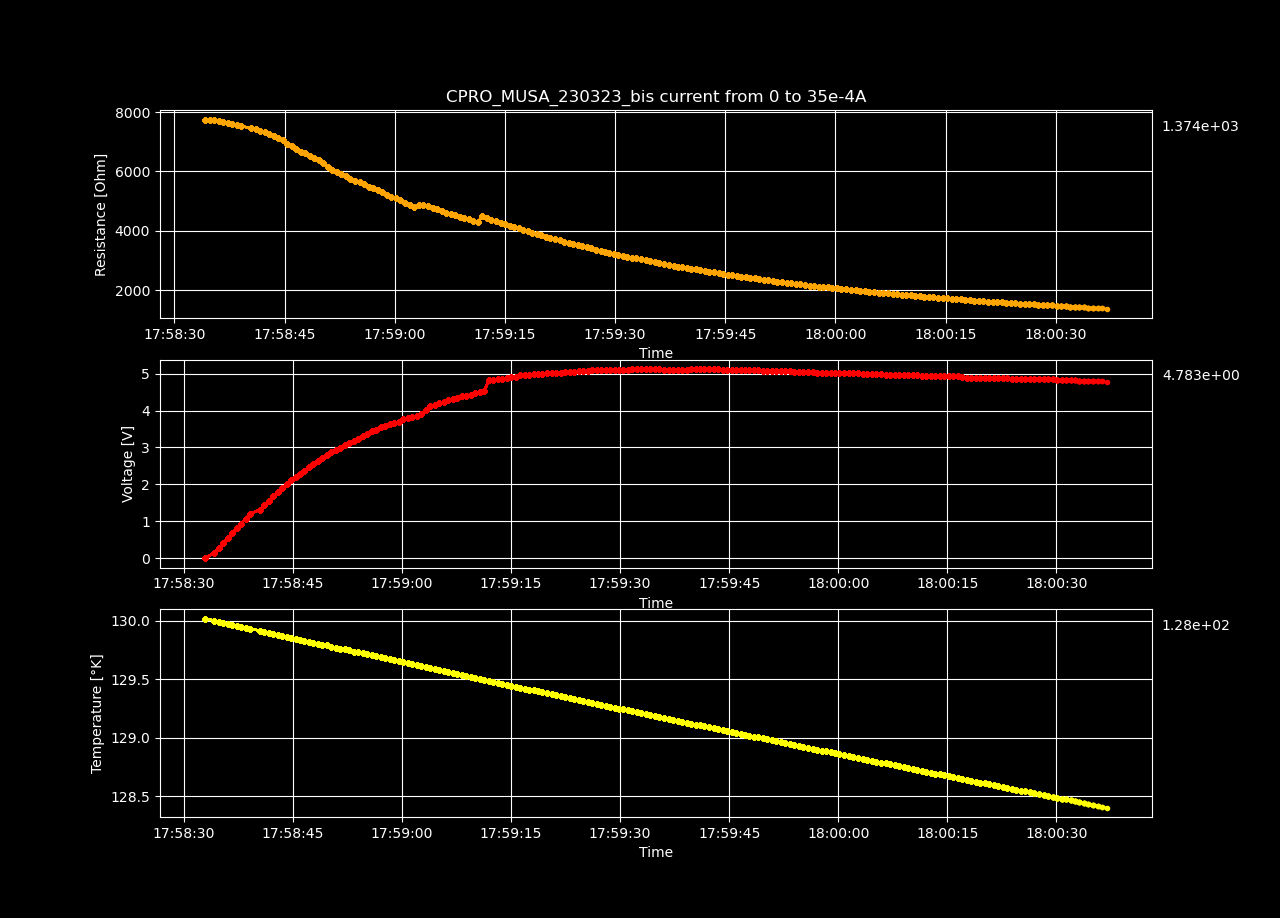

The table this chart was drawn from, first rows:
Datetime, Temperature [K], Voltage [V], Resistance [𝛀], Current Source [A], Electric Field [V/cm], Restivity [𝛀 cm], Current Density [A/cm2]
2023-03-23 17:58:32.908148, 130, 0.0002059, inf, 0.0, 0.006355, inf, 0.0
2023-03-23 17:58:34.175863, 130, 0.1363, 7750, 1.7587939698492464e-05, 4.207, 5466, 0.0007697
2023-03-23 17:58:34.796227, 130, 0.2721, 7737, 3.517587939698493e-05, 8.399, 5456, 0.001539
2023-03-23 17:58:35.404090, 130, 0.4075, 7724, 5.2763819095477394e-05, 12.58, 5447, 0.002309
2023-03-23 17:58:36.030049, 130, 0.5419, 7703, 7.035175879396985e-05, 16.73, 5433, 0.003079
2023-03-23 17:58:36.630531, 130, 0.6746, 7671, 8.793969849246232e-05, 20.82, 5410, 0.003849
2023-03-23 17:58:37.237144, 130, 0.8064, 7642, 0.0001055, 24.89, 5389, 0.004618
2023-03-23 17:58:37.850179, 130, 0.9362, 7604, 0.0001231, 28.9, 5363, 0.005388
2023-03-23 17:58:38.473855, 129.9, 1.064, 7565, 0.0001407, 32.85, 5335, 0.006158
2023-03-23 17:58:39.101374, 129.9, 1.19, 7520, 0.0001583, 36.74, 5303, 0.006927
2023-03-23 17:58:40.441576, 129.9, 1.314, 7474, 0.0001759, 40.57, 5271, 0.007697
2023-03-23 17:58:41.063465, 129.9, 1.437, 7429, 0.0001935, 44.36, 5240, 0.008467
2023-03-23 17:58:41.670139, 129.9, 1.557, 7377, 0.0002111, 48.06, 5203, 0.009237
2023-03-23 17:58:42.279574, 129.9, 1.673, 7316, 0.0002286, 51.63, 5160, 0.01001
2023-03-23 17:58:42.881029, 129.9, 1.787, 7256, 0.0002462, 55.15, 5117, 0.01078
2023-03-23 17:58:43.505667, 129.9, 1.902, 7211, 0.0002638, 58.71, 5085, 0.01155
2023-03-23 17:58:44.136836, 129.9, 2.006, 7129, 0.0002814, 61.92, 5028, 0.01232
2023-03-23 17:58:44.748612, 129.9, 2.111, 7062, 0.000299, 65.17, 4980, 0.01309
2023-03-23 17:58:45.353767, 129.8, 2.188, 6910, 0.0003166, 67.52, 4873, 0.01385
2023-03-23 17:58:45.956472, 129.8, 2.287, 6845, 0.0003342, 70.6, 4827, 0.01462
2023-03-23 17:58:46.580944, 129.8, 2.374, 6749, 0.0003518, 73.27, 4760, 0.01539
2023-03-23 17:58:47.203591, 129.8, 2.465, 6674, 0.0003693, 76.08, 4707, 0.01616
2023-03-23 17:58:47.808040, 129.8, 2.562, 6621, 0.0003869, 79.07, 4670, 0.01693
2023-03-23 17:58:48.423047, 129.8, 2.637, 6518, 0.0004045, 81.38, 4597, 0.0177
2023-03-23 17:58:49.025137, 129.8, 2.721, 6447, 0.0004221, 83.99, 4547, 0.01847
2023-03-23 17:58:49.631982, 129.8, 2.806, 6383, 0.0004397, 86.62, 4501, 0.01924
2023-03-23 17:58:50.260054, 129.8, 2.869, 6273, 0.0004573, 88.54, 4424, 0.02001
2023-03-23 17:58:50.882886, 129.8, 2.918, 6146, 0.0004749, 90.07, 4334, 0.02078
2023-03-23 17:58:51.487004, 129.8, 2.983, 6057, 0.0004925, 92.06, 4271, 0.02155
2023-03-23 17:58:52.093387, 129.8, 3.059, 5997, 0.0005101, 94.41, 4230, 0.02232
2023-03-23 17:58:52.708006, 129.7, 3.12, 5913, 0.0005276, 96.29, 4170, 0.02309
2023-03-23 17:58:53.335220, 129.7, 3.185, 5842, 0.0005452, 98.3, 4120, 0.02386
2023-03-23 17:58:53.957153, 129.7, 3.241, 5759, 0.0005628, 100, 4061, 0.02463
2023-03-23 17:58:54.576807, 129.7, 3.304, 5693, 0.0005804, 102, 4015, 0.0254
2023-03-23 17:58:55.226609, 129.7, 3.37, 5635, 0.000598, 104, 3974, 0.02617
2023-03-23 17:58:55.843184, 129.7, 3.441, 5589, 0.0006156, 106.2, 3942, 0.02694
2023-03-23 17:58:56.470128, 129.7, 3.476, 5489, 0.0006332, 107.3, 3871, 0.02771
2023-03-23 17:58:57.084508, 129.7, 3.547, 5451, 0.0006508, 109.5, 3844, 0.02848
2023-03-23 17:58:57.699392, 129.7, 3.587, 5366, 0.0006683, 110.7, 3785, 0.02925
2023-03-23 17:58:58.303886, 129.7, 3.631, 5293, 0.0006859, 112.1, 3733, 0.03002
2023-03-23 17:58:58.940878, 129.7, 3.67, 5216, 0.0007035, 113.3, 3679, 0.03079
2023-03-23 17:58:59.552439, 129.7, 3.699, 5129, 0.0007211, 114.2, 3617, 0.03156
2023-03-23 17:59:00.173539, 129.6, 3.763, 5095, 0.0007387, 116.2, 3593, 0.03233
2023-03-23 17:59:00.778260, 129.6, 3.807, 5034, 0.0007563, 117.5, 3550, 0.0331
2023-03-23 17:59:01.403359, 129.6, 3.824, 4941, 0.0007739, 118, 3485, 0.03387
2023-03-23 17:59:02.042016, 129.6, 3.859, 4876, 0.0007915, 119.1, 3439, 0.03464
2023-03-23 17:59:02.659978, 129.6, 3.898, 4818, 0.000809, 120.3, 3398, 0.03541
2023-03-23 17:59:03.271075, 129.6, 4.023, 4867, 0.0008266, 124.2, 3433, 0.03618
2023-03-23 17:59:03.878263, 129.6, 4.118, 4877, 0.0008442, 127.1, 3440, 0.03695
2023-03-23 17:59:04.505571, 129.6, 4.156, 4822, 0.0008618, 128.3, 3401, 0.03772
2023-03-23 17:59:05.140369, 129.6, 4.197, 4772, 0.0008794, 129.5, 3366, 0.03849
2023-03-23 17:59:05.766489, 129.6, 4.237, 4724, 0.000897, 130.8, 3331, 0.03926
2023-03-23 17:59:06.368664, 129.6, 4.274, 4673, 0.0009146, 131.9, 3296, 0.04003
2023-03-23 17:59:06.977033, 129.6, 4.302, 4615, 0.0009322, 132.8, 3255, 0.04079
2023-03-23 17:59:07.599730, 129.5, 4.34, 4569, 0.0009497, 133.9, 3223, 0.04156
2023-03-23 17:59:08.213855, 129.5, 4.385, 4533, 0.0009673, 135.3, 3197, 0.04233
2023-03-23 17:59:08.822332, 129.5, 4.403, 4470, 0.0009849, 135.9, 3153, 0.0431
2023-03-23 17:59:09.455711, 129.5, 4.432, 4420, 0.001003, 136.8, 3117, 0.04387
2023-03-23 17:59:10.064440, 129.5, 4.48, 4392, 0.00102, 138.3, 3097, 0.04464
2023-03-23 17:59:10.698376, 129.5, 4.502, 4339, 0.001038, 139, 3060, 0.04541
... 140 more rows
